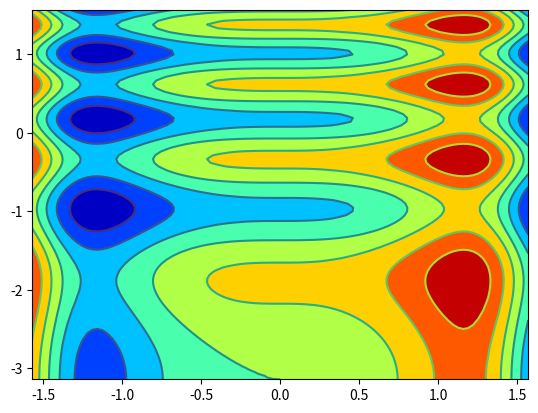

This chart was generated by the following Python code:
import numpy as np
import matplotlib.pyplot as plt


def my_meshgrid(x, y):
    X = np.array([x] * len(y))
    Y = np.array([y] * len(x)).T
    return X, Y


def f(x, y):
    return 0.5*np.sin(x**3) + 0.25*np.sin((y + np.pi)**2)

n = 100
x = np.linspace(-np.pi/2, np.pi/2, n)
y = np.linspace(-np.pi, np.pi/2, n)

# Uzupełnij
X, Y = my_meshgrid(x, y)
z = f(X, Y)

plt.contourf(x, y, z, cmap='jet')
plt.contour(x, y, z)
plt.show()
